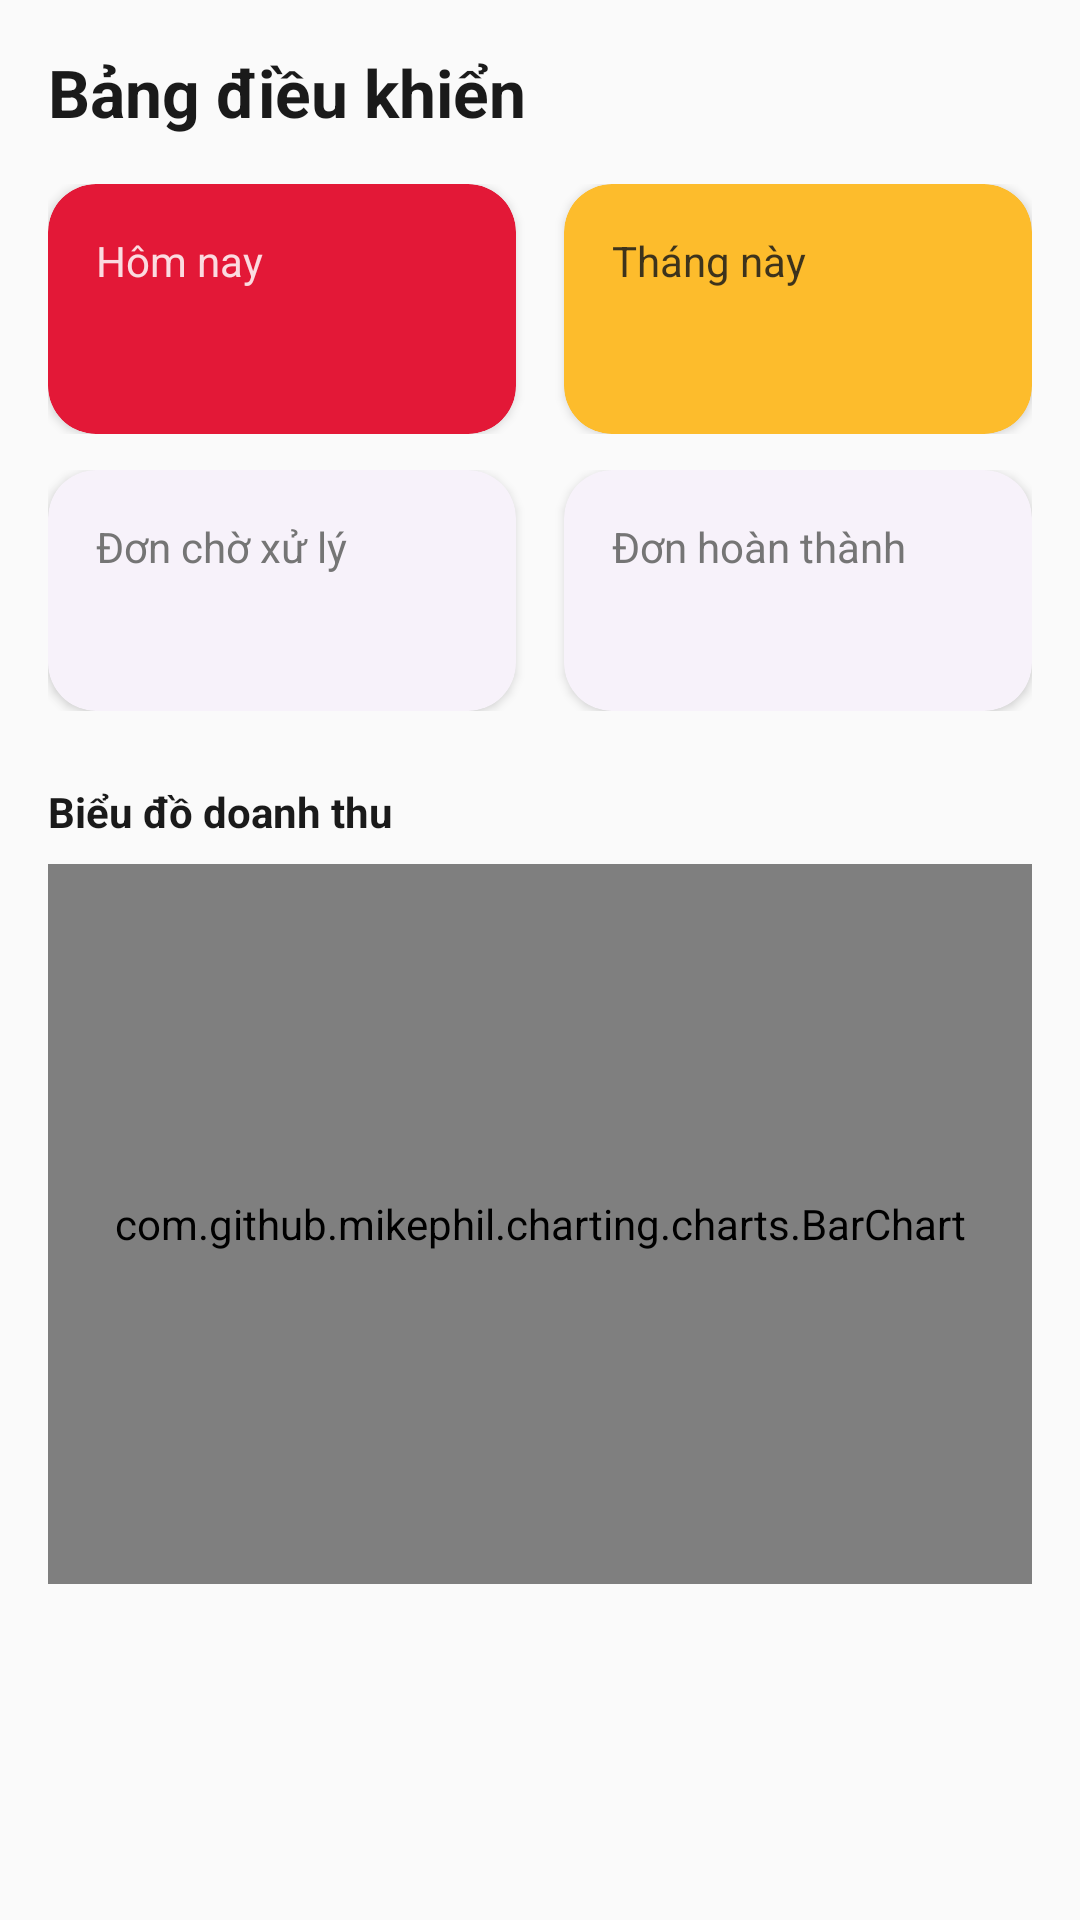

Here is an Android app screen rendered from its layout file. Give the layout XML and the strings, colors and styles it references.
<!-- AndroidManifest.xml: application theme Theme.PizzaApp -->
<!-- res/layout/fragment_admin_dashboard.xml -->
<?xml version="1.0" encoding="utf-8"?>
<ScrollView xmlns:android="http://schemas.android.com/apk/res/android"
    xmlns:app="http://schemas.android.com/apk/res-auto"
    android:layout_width="match_parent"
    android:layout_height="match_parent"
    android:background="@color/background">

    <LinearLayout
        android:layout_width="match_parent"
        android:layout_height="wrap_content"
        android:orientation="vertical"
        android:padding="@dimen/spacing_md">

        <TextView
            android:layout_width="wrap_content"
            android:layout_height="wrap_content"
            android:text="@string/admin_dashboard"
            android:textSize="@dimen/text_h2"
            android:textStyle="bold"
            android:textColor="@color/text_primary" />

        
        <LinearLayout
            android:layout_width="match_parent"
            android:layout_height="wrap_content"
            android:orientation="horizontal"
            android:layout_marginTop="@dimen/spacing_md">

            <com.google.android.material.card.MaterialCardView
                style="@style/Widget.PizzaApp.Card"
                android:layout_width="0dp"
                android:layout_height="wrap_content"
                android:layout_weight="1"
                android:layout_marginEnd="@dimen/spacing_xs"
                app:cardBackgroundColor="@color/red_primary">

                <LinearLayout
                    android:layout_width="match_parent"
                    android:layout_height="wrap_content"
                    android:orientation="vertical"
                    android:padding="@dimen/spacing_md">

                    <TextView
                        android:layout_width="wrap_content"
                        android:layout_height="wrap_content"
                        android:text="@string/revenue_today"
                        android:textColor="@color/text_on_primary"
                        android:alpha="0.85" />

                    <TextView
                        android:id="@+id/tvRevenueToday"
                        android:layout_width="wrap_content"
                        android:layout_height="wrap_content"
                        android:layout_marginTop="@dimen/spacing_xs"
                        android:textSize="@dimen/text_h3"
                        android:textStyle="bold"
                        android:textColor="@color/text_on_primary" />
                </LinearLayout>
            </com.google.android.material.card.MaterialCardView>

            <com.google.android.material.card.MaterialCardView
                style="@style/Widget.PizzaApp.Card"
                android:layout_width="0dp"
                android:layout_height="wrap_content"
                android:layout_weight="1"
                android:layout_marginStart="@dimen/spacing_xs"
                app:cardBackgroundColor="@color/yellow_accent">

                <LinearLayout
                    android:layout_width="match_parent"
                    android:layout_height="wrap_content"
                    android:orientation="vertical"
                    android:padding="@dimen/spacing_md">

                    <TextView
                        android:layout_width="wrap_content"
                        android:layout_height="wrap_content"
                        android:text="@string/revenue_month"
                        android:textColor="@color/text_primary"
                        android:alpha="0.85" />

                    <TextView
                        android:id="@+id/tvRevenueMonth"
                        android:layout_width="wrap_content"
                        android:layout_height="wrap_content"
                        android:layout_marginTop="@dimen/spacing_xs"
                        android:textSize="@dimen/text_h3"
                        android:textStyle="bold"
                        android:textColor="@color/text_primary" />
                </LinearLayout>
            </com.google.android.material.card.MaterialCardView>
        </LinearLayout>

        
        <LinearLayout
            android:layout_width="match_parent"
            android:layout_height="wrap_content"
            android:orientation="horizontal"
            android:layout_marginTop="@dimen/spacing_sm">

            <com.google.android.material.card.MaterialCardView
                style="@style/Widget.PizzaApp.Card"
                android:layout_width="0dp"
                android:layout_height="wrap_content"
                android:layout_weight="1"
                android:layout_marginEnd="@dimen/spacing_xs">
                <LinearLayout
                    android:layout_width="match_parent"
                    android:layout_height="wrap_content"
                    android:orientation="vertical"
                    android:padding="@dimen/spacing_md">
                    <TextView
                        android:layout_width="wrap_content"
                        android:layout_height="wrap_content"
                        android:text="@string/orders_pending"
                        android:textColor="@color/text_secondary" />
                    <TextView
                        android:id="@+id/tvPendingCount"
                        android:layout_width="wrap_content"
                        android:layout_height="wrap_content"
                        android:textSize="@dimen/text_h2"
                        android:textStyle="bold"
                        android:textColor="@color/red_primary" />
                </LinearLayout>
            </com.google.android.material.card.MaterialCardView>

            <com.google.android.material.card.MaterialCardView
                style="@style/Widget.PizzaApp.Card"
                android:layout_width="0dp"
                android:layout_height="wrap_content"
                android:layout_weight="1"
                android:layout_marginStart="@dimen/spacing_xs">
                <LinearLayout
                    android:layout_width="match_parent"
                    android:layout_height="wrap_content"
                    android:orientation="vertical"
                    android:padding="@dimen/spacing_md">
                    <TextView
                        android:layout_width="wrap_content"
                        android:layout_height="wrap_content"
                        android:text="@string/orders_completed"
                        android:textColor="@color/text_secondary" />
                    <TextView
                        android:id="@+id/tvCompletedCount"
                        android:layout_width="wrap_content"
                        android:layout_height="wrap_content"
                        android:textSize="@dimen/text_h2"
                        android:textStyle="bold"
                        android:textColor="@color/green" />
                </LinearLayout>
            </com.google.android.material.card.MaterialCardView>
        </LinearLayout>

        <TextView
            android:layout_width="wrap_content"
            android:layout_height="wrap_content"
            android:layout_marginTop="@dimen/spacing_lg"
            android:text="@string/revenue_chart"
            android:textStyle="bold"
            android:textColor="@color/text_primary" />

        <com.github.mikephil.charting.charts.BarChart
            android:id="@+id/barChart"
            android:layout_width="match_parent"
            android:layout_height="240dp"
            android:layout_marginTop="@dimen/spacing_xs" />
    </LinearLayout>
</ScrollView>
<!-- resources referenced by this layout -->
<resources>
  <color name="background">#FAFAFA</color>
  <color name="green">#4CAF50</color>
  <color name="red_primary">#E31837</color>
  <color name="text_on_primary">#FFFFFF</color>
  <color name="text_primary">#1A1A1A</color>
  <color name="text_secondary">#757575</color>
  <color name="yellow_accent">#FDBC2C</color>
  <dimen name="spacing_lg">24dp</dimen>
  <dimen name="spacing_md">16dp</dimen>
  <dimen name="spacing_sm">12dp</dimen>
  <dimen name="spacing_xs">8dp</dimen>
  <dimen name="text_h2">22sp</dimen>
  <dimen name="text_h3">18sp</dimen>
  <string name="admin_dashboard">Bảng điều khiển</string>
  <string name="orders_completed">Đơn hoàn thành</string>
  <string name="orders_pending">Đơn chờ xử lý</string>
  <string name="revenue_chart">Biểu đồ doanh thu</string>
  <string name="revenue_month">Tháng này</string>
  <string name="revenue_today">Hôm nay</string>
  <style name="Widget.PizzaApp.Card" parent="Widget.Material3.CardView.Elevated">
          <item name="cardCornerRadius">16dp</item>
          <item name="cardElevation">2dp</item>
          <item name="contentPaddingBottom">0dp</item>
      </style>
  <style name="Theme.PizzaApp" parent="Theme.Material3.DayNight.NoActionBar">
          <item name="colorPrimary">@color/red_primary</item>
          <item name="colorPrimaryContainer">@color/md_theme_primary_container</item>
          <item name="colorOnPrimary">@color/text_on_primary</item>
          <item name="colorSecondary">@color/yellow_accent</item>
          <item name="colorOnSecondary">@color/text_primary</item>
          <item name="colorSurface">@color/surface</item>
          <item name="colorOnSurface">@color/text_primary</item>
          <item name="android:colorBackground">@color/background</item>
          <item name="colorError">@color/md_theme_error</item>
          <item name="android:statusBarColor">@android:color/transparent</item>
          <item name="android:windowLightStatusBar">true</item>
      </style>
  <color name="md_theme_primary_container">#FFD9DC</color>
  <color name="surface">#FFFFFF</color>
  <color name="md_theme_error">#B3261E</color>
</resources>
